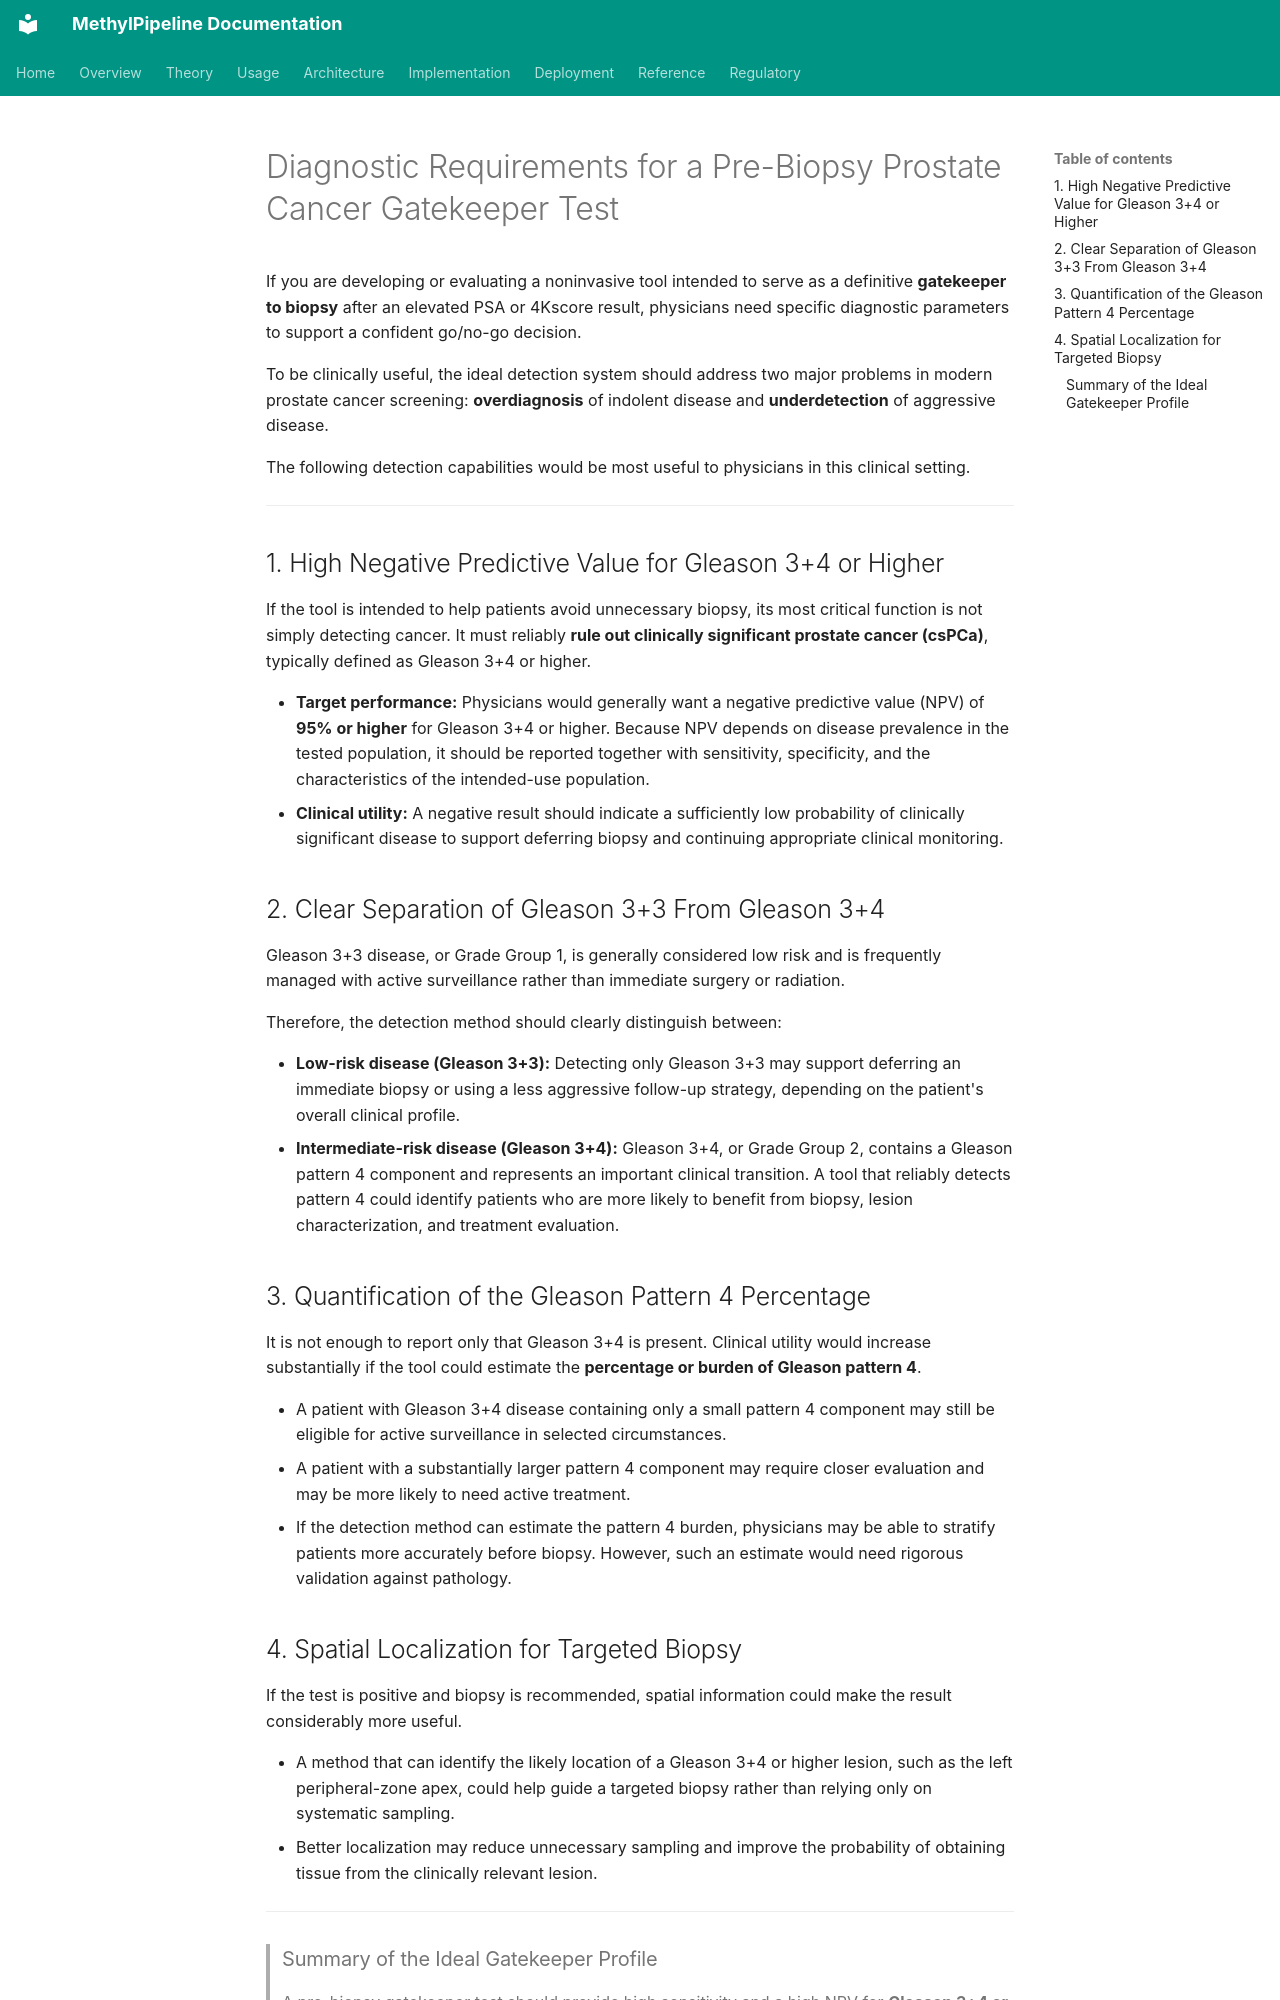

repository: Goliath-Research/GoliathWorkflow · page: research/Prostate Cancer Detection/index.html · generator: mkdocs

# Diagnostic Requirements for a Pre-Biopsy Prostate Cancer Gatekeeper Test

If you are developing or evaluating a noninvasive tool intended to serve as a definitive **gatekeeper to biopsy** after an elevated PSA or 4Kscore result, physicians need specific diagnostic parameters to support a confident go/no-go decision.

To be clinically useful, the ideal detection system should address two major problems in modern prostate cancer screening: **overdiagnosis** of indolent disease and **underdetection** of aggressive disease.

The following detection capabilities would be most useful to physicians in this clinical setting.

---

## 1. High Negative Predictive Value for Gleason 3+4 or Higher

If the tool is intended to help patients avoid unnecessary biopsy, its most critical function is not simply detecting cancer. It must reliably **rule out clinically significant prostate cancer (csPCa)**, typically defined as Gleason 3+4 or higher.

- **Target performance:** Physicians would generally want a negative predictive value (NPV) of **95% or higher** for Gleason 3+4 or higher. Because NPV depends on disease prevalence in the tested population, it should be reported together with sensitivity, specificity, and the characteristics of the intended-use population.
- **Clinical utility:** A negative result should indicate a sufficiently low probability of clinically significant disease to support deferring biopsy and continuing appropriate clinical monitoring.

## 2. Clear Separation of Gleason 3+3 From Gleason 3+4

Gleason 3+3 disease, or Grade Group 1, is generally considered low risk and is frequently managed with active surveillance rather than immediate surgery or radiation.

Therefore, the detection method should clearly distinguish between:

- **Low-risk disease (Gleason 3+3):** Detecting only Gleason 3+3 may support deferring an immediate biopsy or using a less aggressive follow-up strategy, depending on the patient's overall clinical profile.
- **Intermediate-risk disease (Gleason 3+4):** Gleason 3+4, or Grade Group 2, contains a Gleason pattern 4 component and represents an important clinical transition. A tool that reliably detects pattern 4 could identify patients who are more likely to benefit from biopsy, lesion characterization, and treatment evaluation.

## 3. Quantification of the Gleason Pattern 4 Percentage

It is not enough to report only that Gleason 3+4 is present. Clinical utility would increase substantially if the tool could estimate the **percentage or burden of Gleason pattern 4**.

- A patient with Gleason 3+4 disease containing only a small pattern 4 component may still be eligible for active surveillance in selected circumstances.
- A patient with a substantially larger pattern 4 component may require closer evaluation and may be more likely to need active treatment.
- If the detection method can estimate the pattern 4 burden, physicians may be able to stratify patients more accurately before biopsy. However, such an estimate would need rigorous validation against pathology.
